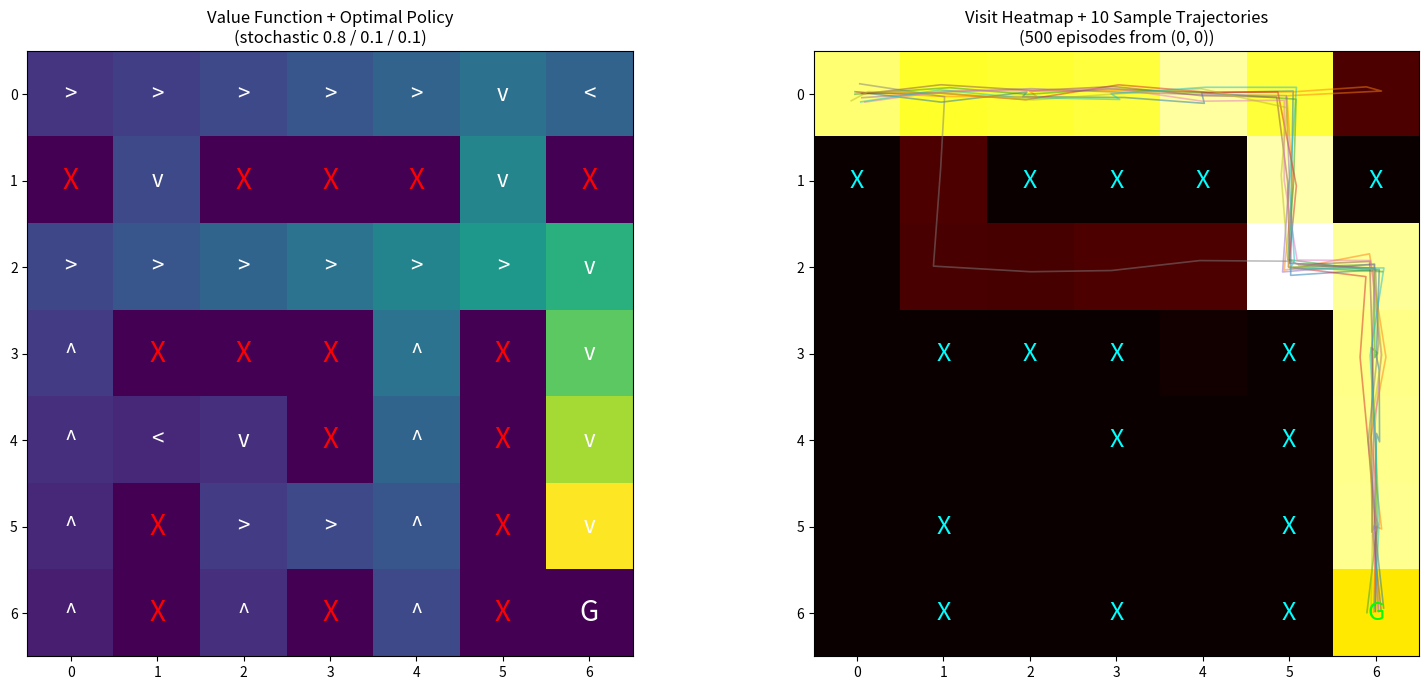

Write the Python code that produced this figure.
import numpy as np
import matplotlib.pyplot as plt

# ============================================
# ENVIRONMENT SETTINGS
# ============================================

GRID_SIZE = 7
GAMMA = 0.9
THETA = 0.001

STEP_REWARD = -1
GOAL_REWARD = 100

P_INTENDED = 0.8
P_DRIFT = 0.1

# ============================================
# ACTIONS
# ============================================

UP, DOWN, LEFT, RIGHT = 0, 1, 2, 3

ACTIONS = {
    UP:    (-1, 0),
    DOWN:  (1, 0),
    LEFT:  (0, -1),
    RIGHT: (0, 1),
}

ACTION_SYMBOLS = {UP: '^', DOWN: 'v', LEFT: '<', RIGHT: '>'}

PERPENDICULAR = {
    UP:    (LEFT, RIGHT),
    DOWN:  (LEFT, RIGHT),
    LEFT:  (UP, DOWN),
    RIGHT: (UP, DOWN),
}

# ============================================
# WORLD
# ============================================

goal_state = (6, 6)

obstacles = {
    (1, 0), (1, 2), (1, 3), (1, 4), (1, 6),
    (3, 1), (3, 2), (3, 3), (3, 5),
    (4, 3), (4, 5),
    (5, 1), (5, 5),
    (6, 1), (6, 3), (6, 5),
}

# ============================================
# HELPERS
# ============================================

def is_valid_state(state):
    r, c = state
    if r < 0 or r >= GRID_SIZE:
        return False
    if c < 0 or c >= GRID_SIZE:
        return False
    if state in obstacles:
        return False
    return True


def move(state, action):
    dr, dc = ACTIONS[action]
    next_state = (state[0] + dr, state[1] + dc)
    if not is_valid_state(next_state):
        return state
    return next_state


def get_reward(next_state):
    if next_state == goal_state:
        return GOAL_REWARD
    return STEP_REWARD


def get_transitions(state, action):
    transitions = []
    ns_intended = move(state, action)
    transitions.append((P_INTENDED, ns_intended, get_reward(ns_intended)))
    drift_a, drift_b = PERPENDICULAR[action]
    ns_a = move(state, drift_a)
    transitions.append((P_DRIFT, ns_a, get_reward(ns_a)))
    ns_b = move(state, drift_b)
    transitions.append((P_DRIFT, ns_b, get_reward(ns_b)))
    return transitions


def expected_action_value(state, action, V):
    total = 0.0
    for prob, next_state, reward in get_transitions(state, action):
        total += prob * (reward + GAMMA * V[next_state])
    return total


# ============================================
# VALUE ITERATION
# ============================================

V = np.zeros((GRID_SIZE, GRID_SIZE))
policy = np.full((GRID_SIZE, GRID_SIZE), -1)

iteration = 0
while True:
    delta = 0
    new_V = np.copy(V)
    for row in range(GRID_SIZE):
        for col in range(GRID_SIZE):
            state = (row, col)
            if state in obstacles or state == goal_state:
                continue
            action_values = [expected_action_value(state, a, V) for a in ACTIONS]
            best = max(action_values)
            new_V[state] = best
            delta = max(delta, abs(V[state] - best))
    V = new_V
    iteration += 1
    if delta < THETA:
        break

print(f"Converged after {iteration} iterations")

# ============================================
# EXTRACT POLICY
# ============================================

for row in range(GRID_SIZE):
    for col in range(GRID_SIZE):
        state = (row, col)
        if state in obstacles or state == goal_state:
            continue
        best_action, best_value = None, -float('inf')
        for action in ACTIONS:
            v = expected_action_value(state, action, V)
            if v > best_value:
                best_value = v
                best_action = action
        policy[state] = best_action

print("\nValue Function:\n")
print(np.round(V, 1))

print("\nOptimal Policy:\n")
for row in range(GRID_SIZE):
    line = ""
    for col in range(GRID_SIZE):
        state = (row, col)
        if state in obstacles:
            line += " X "
        elif state == goal_state:
            line += " G "
        else:
            line += f" {ACTION_SYMBOLS[policy[state]]} "
    print(line)


# ============================================
# SAVE / PRINT POLICY FOR THE ROBOT
# ============================================

np.save('policy.npy', policy)

print("\n========== COPY THIS INTO policy_runner.py ==========")
print("POLICY = " + repr(policy.tolist()))
print("=====================================================\n")


# ============================================
# MICROSIMULATION
# ============================================

def step_stochastic(state, action, rng):
    r = rng.random()
    if r < P_INTENDED:
        actual = action
    elif r < P_INTENDED + P_DRIFT:
        actual = PERPENDICULAR[action][0]
    else:
        actual = PERPENDICULAR[action][1]
    return move(state, actual)


def run_episode(start, policy, rng, max_steps=200):
    state = start
    trajectory = [state]
    total_reward = 0
    for _ in range(max_steps):
        if state == goal_state:
            break
        action = int(policy[state])
        next_state = step_stochastic(state, action, rng)
        total_reward += get_reward(next_state)
        state = next_state
        trajectory.append(state)
    return trajectory, total_reward, state == goal_state


rng = np.random.default_rng(42)
N_EPISODES = 500
start = (0, 0)

trajectories, rewards, steps_to_goal = [], [], []
successes = 0

for _ in range(N_EPISODES):
    traj, total_r, success = run_episode(start, policy, rng)
    trajectories.append(traj)
    rewards.append(total_r)
    if success:
        successes += 1
        steps_to_goal.append(len(traj) - 1)

print(f"\n--- Microsimulation: {N_EPISODES} episodes from {start} ---")
print(f"Success rate:      {successes / N_EPISODES:.1%}")
print(f"Avg total reward:  {np.mean(rewards):.2f}")
if steps_to_goal:
    print(f"Avg steps to goal: {np.mean(steps_to_goal):.2f}")
    print(f"Min / Max steps:   {min(steps_to_goal)} / {max(steps_to_goal)}")


# ============================================
# VISUALIZATION
# ============================================

fig, axes = plt.subplots(1, 2, figsize=(16, 7))

ax = axes[0]
ax.imshow(V, cmap='viridis')
for row in range(GRID_SIZE):
    for col in range(GRID_SIZE):
        state = (row, col)
        if state in obstacles:
            ax.text(col, row, 'X', ha='center', va='center', color='red', fontsize=20)
        elif state == goal_state:
            ax.text(col, row, 'G', ha='center', va='center', color='white', fontsize=20)
        else:
            ax.text(col, row, ACTION_SYMBOLS[policy[state]],
                    ha='center', va='center', color='white', fontsize=16)
ax.set_title("Value Function + Optimal Policy\n(stochastic 0.8 / 0.1 / 0.1)")
ax.set_xticks(range(GRID_SIZE))
ax.set_yticks(range(GRID_SIZE))

ax = axes[1]
visit_count = np.zeros((GRID_SIZE, GRID_SIZE))
for traj in trajectories:
    for s in traj:
        visit_count[s] += 1

ax.imshow(visit_count, cmap='hot')

for i, traj in enumerate(trajectories[:10]):
    ys = [s[0] + rng.normal(0, 0.06) for s in traj]
    xs = [s[1] + rng.normal(0, 0.06) for s in traj]
    ax.plot(xs, ys, alpha=0.5, linewidth=1.2)

for row in range(GRID_SIZE):
    for col in range(GRID_SIZE):
        state = (row, col)
        if state in obstacles:
            ax.text(col, row, 'X', ha='center', va='center', color='cyan', fontsize=18)
        elif state == goal_state:
            ax.text(col, row, 'G', ha='center', va='center', color='lime', fontsize=18)

ax.set_title(f"Visit Heatmap + 10 Sample Trajectories\n({N_EPISODES} episodes from {start})")
ax.set_xticks(range(GRID_SIZE))
ax.set_yticks(range(GRID_SIZE))

plt.tight_layout()
plt.savefig('value_iter_stochastic.png', dpi=110, bbox_inches='tight')
plt.show()
